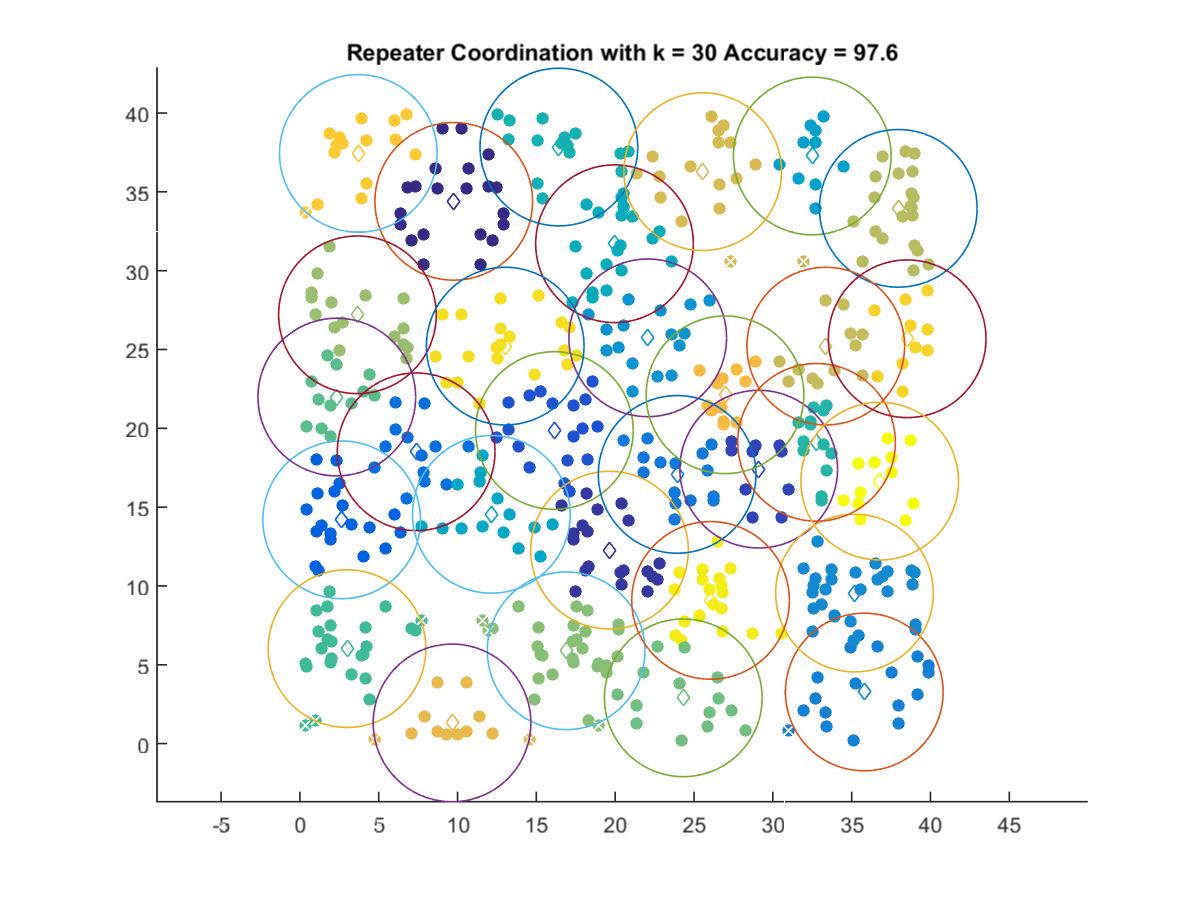

The file beside this chart, header and first rows:
9.7588, 34.398
19.64, 12.27
29.1, 17.41
16.14, 19.86
2.65, 14.19
7.373, 18.51
23.93, 17.08
35.8, 3.273
35.18, 9.549
22.06, 25.74
32.5, 37.28
12.14, 14.54
19.96, 31.71
16.43, 37.84
32.77, 19.11
2.988, 6.024
2.34, 21.98
24.32, 2.903
16.89, 5.887
3.648, 27.2
37.96, 33.95
33.36, 25.21
25.55, 36.28
9.649, 1.311
26.97, 22.13
3.707, 37.44
38.52, 25.68
13.02, 25.22
26.05, 9.083
36.78, 16.65
